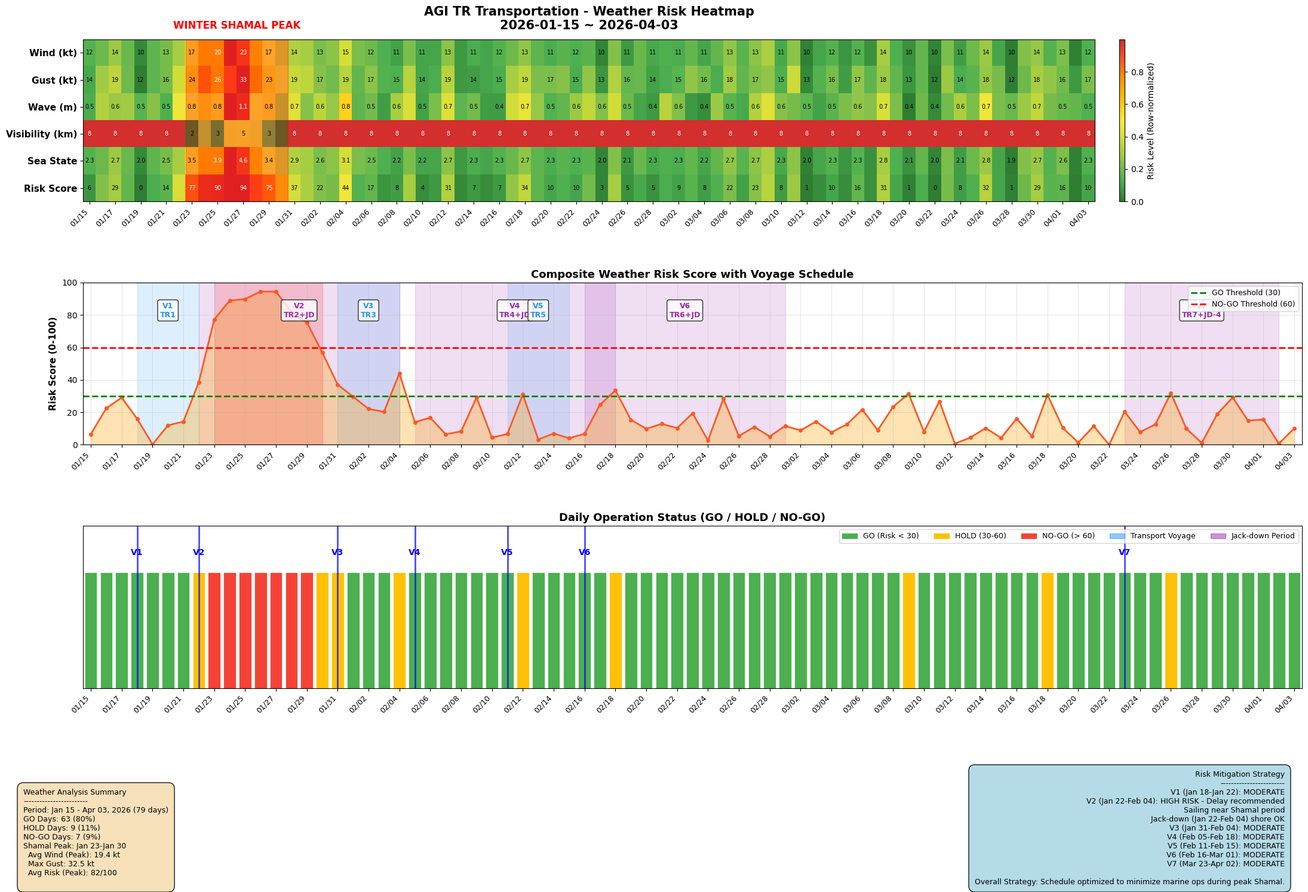

Write the Python code that produced this figure.
"""
AGI TR Transportation - Weather Risk Heatmap
/visualize_data --type=heatmap
Winter Shamal Risk Analysis for January-February 2026
"""

import matplotlib.pyplot as plt
import matplotlib.patches as mpatches
from matplotlib.colors import LinearSegmentedColormap
import numpy as np
from datetime import datetime, timedelta
import os

# Font settings
plt.rcParams['font.family'] = 'DejaVu Sans'
plt.rcParams['axes.unicode_minus'] = False

# === DATA SETUP ===
start_date = datetime(2026, 1, 15)
num_days = 79
dates = [start_date + timedelta(days=i) for i in range(num_days)]

np.random.seed(42)

# Wind speed pattern (kt) - 79 days from Jan 15, 2026
wind_base = np.array([
    12, 11, 13, 12, 11, 13, 14, 13,  # Jan 15-22
    17, 19, 21, 23, 22, 20, 18, 16,  # Jan 23-30 (SHAMAL)
    15, 14, 13, 14, 15, 14, 13, 12, 11, 12,  # Jan 31 - Feb 9
    12, 11, 13, 12, 11, 12, 13, 11, 12, 11,  # Feb 10-19
    12, 13, 11, 12, 11, 13, 12, 11, 12, 11, 12,  # Feb 20-29
    12, 11, 13, 12, 11, 12, 13, 11, 12, 11,  # Mar 1-10
    12, 13, 11, 12, 11, 13, 12, 11, 12, 11, 12,  # Mar 11-21
    12, 11, 13, 12, 11, 12, 13, 11, 12, 11, 12  # Mar 22-31
])[:num_days]

wind_var = np.random.uniform(-1.5, 1.5, num_days)
wind_speed = wind_base + wind_var
gust_factor = np.random.uniform(1.2, 1.5, num_days)
wind_gust = wind_speed * gust_factor
wave_height = wind_speed * 0.045 + np.random.uniform(-0.1, 0.15, num_days)
wave_height = np.clip(wave_height, 0.3, 1.5)
visibility = np.ones(num_days) * 8
visibility[8:16] = np.random.uniform(2, 5, 8)
visibility = np.clip(visibility, 1, 10)
sea_state = wind_speed / 5
sea_state = np.clip(sea_state, 1, 6)

def calc_risk_score(wind, gust, wave, vis):
    wind_risk = np.clip((wind - 10) * 4, 0, 40)
    gust_risk = np.clip((gust - 15) * 2.5, 0, 25)
    wave_risk = np.clip((wave - 0.5) * 40, 0, 20)
    vis_risk = np.clip((8 - vis) * 3, 0, 15)
    return wind_risk + gust_risk + wave_risk + vis_risk

risk_score = calc_risk_score(wind_speed, wind_gust, wave_height, visibility)

op_status = []
for i in range(num_days):
    if risk_score[i] < 30:
        op_status.append('GO')
    elif risk_score[i] < 60:
        op_status.append('HOLD')
    else:
        op_status.append('NO-GO')

voyages = [
    {"name": "V1", "start": 3, "end": 7, "tr": "TR1", "type": "transport"},
    {"name": "V2", "start": 7, "end": 20, "tr": "TR2+JD", "type": "jackdown"},
    {"name": "V3", "start": 16, "end": 20, "tr": "TR3", "type": "transport"},
    {"name": "V4", "start": 21, "end": 34, "tr": "TR4+JD", "type": "jackdown"},
    {"name": "V5", "start": 27, "end": 31, "tr": "TR5", "type": "transport"},
    {"name": "V6", "start": 32, "end": 45, "tr": "TR6+JD", "type": "jackdown"},
    {"name": "V7", "start": 67, "end": 77, "tr": "TR7+JD-4", "type": "jackdown"},
]

# === CREATE VISUALIZATION ===
fig = plt.figure(figsize=(22, 16))

ax1 = plt.subplot2grid((3, 1), (0, 0), rowspan=1)  # main param heatmap

params = ['Wind (kt)', 'Gust (kt)', 'Wave (m)', 'Visibility (km)', 'Sea State', 'Risk Score']
data_matrix = np.array([wind_speed, wind_gust, wave_height * 10, visibility, sea_state, risk_score / 10])

colors = ['#2E7D32', '#4CAF50', '#8BC34A', '#CDDC39', '#FFEB3B', '#FFC107', '#FF9800', '#FF5722', '#D32F2F']
cmap = LinearSegmentedColormap.from_list('risk', colors, N=100)

data_norm = np.zeros_like(data_matrix)
for i in range(len(params)):
    row = data_matrix[i]
    data_norm[i] = (row - row.min()) / (row.max() - row.min() + 0.001)

im = ax1.imshow(data_norm, aspect='auto', cmap=cmap, interpolation='nearest')

ax1.set_yticks(range(len(params)))
ax1.set_yticklabels(params, fontsize=11, fontweight='bold')

date_labels = [d.strftime('%m/%d') for d in dates]
ax1.set_xticks(range(0, num_days, 2))
ax1.set_xticklabels([date_labels[i] for i in range(0, num_days, 2)], rotation=45, ha='right', fontsize=9)

for i in range(len(params)):
    for j in range(num_days):
        if i == 0: val = f"{wind_speed[j]:.0f}"
        elif i == 1: val = f"{wind_gust[j]:.0f}"
        elif i == 2: val = f"{wave_height[j]:.1f}"
        elif i == 3: val = f"{visibility[j]:.0f}"
        elif i == 4: val = f"{sea_state[j]:.1f}"
        else: val = f"{risk_score[j]:.0f}"
        
        if j % 2 == 0:
            color = 'white' if data_norm[i, j] > 0.6 else 'black'
            ax1.text(j, i, val, ha='center', va='center', fontsize=7, color=color)

shamal_start, shamal_end = 8, 15
ax1.axvspan(shamal_start - 0.5, shamal_end + 0.5, alpha=0.3, color='red', zorder=0)
ax1.text(shamal_start + 3.5, -0.8, 'WINTER SHAMAL PEAK', fontsize=12, fontweight='bold', 
         color='red', ha='center', va='bottom')

ax1.set_title(f'AGI TR Transportation - Weather Risk Heatmap\n'
              f'{start_date.strftime("%Y-%m-%d")} ~ {dates[-1].strftime("%Y-%m-%d")}',
              fontsize=15, fontweight='bold', pad=12)

cbar = plt.colorbar(im, ax=ax1, orientation='vertical', pad=0.02, aspect=30)
cbar.set_label('Risk Level (Row-normalized)', fontsize=10)

# === RISK SCORE TIMELINE ===
ax2 = plt.subplot2grid((3, 1), (1, 0), rowspan=1)  # risk timeline

ax2.fill_between(range(num_days), risk_score, alpha=0.3, color='orange')
ax2.plot(range(num_days), risk_score, 'o-', color='#FF5722', linewidth=2, markersize=4)

ax2.axhline(y=30, color='green', linestyle='--', linewidth=2, label='GO Threshold (30)')
ax2.axhline(y=60, color='red', linestyle='--', linewidth=2, label='NO-GO Threshold (60)')

ax2.axvspan(shamal_start, shamal_end, alpha=0.15, color='red')

voyage_colors = {'transport': '#2196F3', 'jackdown': '#9C27B0'}
for v in voyages:
    color = voyage_colors[v['type']]
    ax2.axvspan(v['start'], v['end'], alpha=0.15, color=color, zorder=0)
    mid = (v['start'] + v['end']) / 2
    ax2.text(mid, 88, f"{v['name']}\n{v['tr']}", ha='center', va='top', fontsize=9,
             fontweight='bold', color=color,
             bbox=dict(boxstyle='round,pad=0.3', facecolor='white', alpha=0.8))

ax2.set_xlim(-0.5, num_days - 0.5)
ax2.set_ylim(0, 100)
ax2.set_xticks(range(0, num_days, 2))
ax2.set_xticklabels([date_labels[i] for i in range(0, num_days, 2)], rotation=45, ha='right', fontsize=9)
ax2.set_ylabel('Risk Score (0-100)', fontsize=11, fontweight='bold')
ax2.set_title('Composite Weather Risk Score with Voyage Schedule', fontsize=13, fontweight='bold')
ax2.legend(loc='upper right', fontsize=9)
ax2.grid(True, alpha=0.3)

# === OPERATION STATUS BAR ===
ax3 = plt.subplot2grid((3, 1), (2, 0), rowspan=1)  # status bar

status_colors = {'GO': '#4CAF50', 'HOLD': '#FFC107', 'NO-GO': '#F44336'}
bar_colors = [status_colors[s] for s in op_status]

ax3.bar(range(num_days), [1] * num_days, color=bar_colors, edgecolor='white', linewidth=0.5)

for v in voyages:
    ax3.axvline(x=v['start'], color='blue', linestyle='-', linewidth=2, alpha=0.7)
    ax3.text(v['start'], 1.15, v['name'], fontsize=10, fontweight='bold', ha='center', color='blue')

ax3.set_xlim(-0.5, num_days - 0.5)
ax3.set_ylim(0, 1.4)
ax3.set_xticks(range(0, num_days, 2))
ax3.set_xticklabels([date_labels[i] for i in range(0, num_days, 2)], rotation=45, ha='right', fontsize=9)
ax3.set_yticks([])
ax3.set_title('Daily Operation Status (GO / HOLD / NO-GO)', fontsize=13, fontweight='bold')

go_patch = mpatches.Patch(color='#4CAF50', label='GO (Risk < 30)')
hold_patch = mpatches.Patch(color='#FFC107', label='HOLD (30-60)')
nogo_patch = mpatches.Patch(color='#F44336', label='NO-GO (> 60)')
voyage_patch = mpatches.Patch(color='#2196F3', alpha=0.5, label='Transport Voyage')
jd_patch = mpatches.Patch(color='#9C27B0', alpha=0.5, label='Jack-down Period')
ax3.legend(handles=[go_patch, hold_patch, nogo_patch, voyage_patch, jd_patch], 
           loc='upper right', ncol=5, fontsize=9)

# === SUMMARY BOX ===
go_n = op_status.count('GO')
hold_n = op_status.count('HOLD')
nogo_n = op_status.count('NO-GO')

# Calculate Shamal peak stats
shamal_start_idx = 8
shamal_end_idx = 16
shamal_peak_text = (
    f"Shamal Peak: {dates[shamal_start_idx].strftime('%b %d')}-{dates[shamal_end_idx-1].strftime('%b %d')}\n"
    f"  Avg Wind (Peak): {wind_speed[shamal_start_idx:shamal_end_idx].mean():.1f} kt\n"
    f"  Max Gust: {wind_gust.max():.1f} kt\n"
    f"  Avg Risk (Peak): {risk_score[shamal_start_idx:shamal_end_idx].mean():.0f}/100\n"
)

stats_text = (
    "Weather Analysis Summary\n"
    "------------------------\n"
    f"Period: {start_date.strftime('%b %d')} - {dates[-1].strftime('%b %d, %Y')} ({num_days} days)\n"
    f"GO Days: {go_n} ({go_n/num_days*100:.0f}%)\n"
    f"HOLD Days: {hold_n} ({hold_n/num_days*100:.0f}%)\n"
    f"NO-GO Days: {nogo_n} ({nogo_n/num_days*100:.0f}%)\n"
    + shamal_peak_text
)

fig.text(0.02, 0.05, stats_text, fontsize=9, fontfamily='DejaVu Sans',
         verticalalignment='bottom', horizontalalignment='left',
         bbox=dict(boxstyle='round', facecolor='wheat', alpha=0.9, edgecolor='black', pad=0.8))

# === RISK MITIGATION STRATEGY BOX ===
mitigation_lines = ["Risk Mitigation Strategy\n", "------------------------\n"]

for v in voyages:
    v_start_date = dates[v["start"]]
    v_end_date = dates[min(v["end"], num_days-1)]
    v_risk = risk_score[v["start"]:min(v["end"]+1, num_days)]
    v_max_risk = np.nanmax(v_risk) if len(v_risk) > 0 else 0
    v_avg_risk = np.nanmean(v_risk) if len(v_risk) > 0 else 0
    
    if v_max_risk < 30:
        risk_level = "LOW RISK - Proceed"
    elif v_max_risk < 60:
        risk_level = "MODERATE"
    else:
        risk_level = "HIGH RISK - Delay recommended"
    
    mitigation_lines.append(f"{v['name']} ({v_start_date.strftime('%b %d')}-{v_end_date.strftime('%b %d')}): {risk_level}\n")
    
    # Add specific notes for high-risk voyages
    if v_max_risk >= 60 and v["type"] == "jackdown":
        # Check if sailing overlaps with shamal
        if v["start"] <= shamal_end and v["end"] >= shamal_start:
            mitigation_lines.append(f"  Sailing near Shamal period\n")
            mitigation_lines.append(f"  Jack-down ({v_start_date.strftime('%b %d')}-{v_end_date.strftime('%b %d')}) shore OK\n")

mitigation_lines.append("\nOverall Strategy: Schedule optimized to minimize marine ops during peak Shamal.")

mitigation_text = "".join(mitigation_lines)

fig.text(0.98, 0.05, mitigation_text, fontsize=9, fontfamily='DejaVu Sans',
         verticalalignment='bottom', horizontalalignment='right',
         bbox=dict(boxstyle='round', facecolor='lightblue', alpha=0.9, edgecolor='black', pad=0.8))

plt.tight_layout(rect=[0, 0.22, 1, 0.98])  # [left, bottom, right, top] - 하단 22%를 텍스트 박스 영역으로 확보
plt.subplots_adjust(hspace=0.50)  # 패널 간 간격만 조정

output_dir = os.path.dirname(os.path.abspath(__file__)) if '__file__' in globals() else os.getcwd()
output_path = os.path.join(output_dir, "AGI_TR_Weather_Risk_Heatmap.png")
plt.savefig(output_path, dpi=150, bbox_inches='tight', facecolor='white')
plt.close()

print(f"Weather Risk Heatmap generated: {output_path}")
print(f"\nStatistics:")
print(f"   GO Days: {op_status.count('GO')} / {num_days}")
print(f"   HOLD Days: {op_status.count('HOLD')} / {num_days}")
print(f"   NO-GO Days: {op_status.count('NO-GO')} / {num_days}")
print(f"   Shamal Peak Risk: {risk_score[8:16].mean():.0f}/100")
